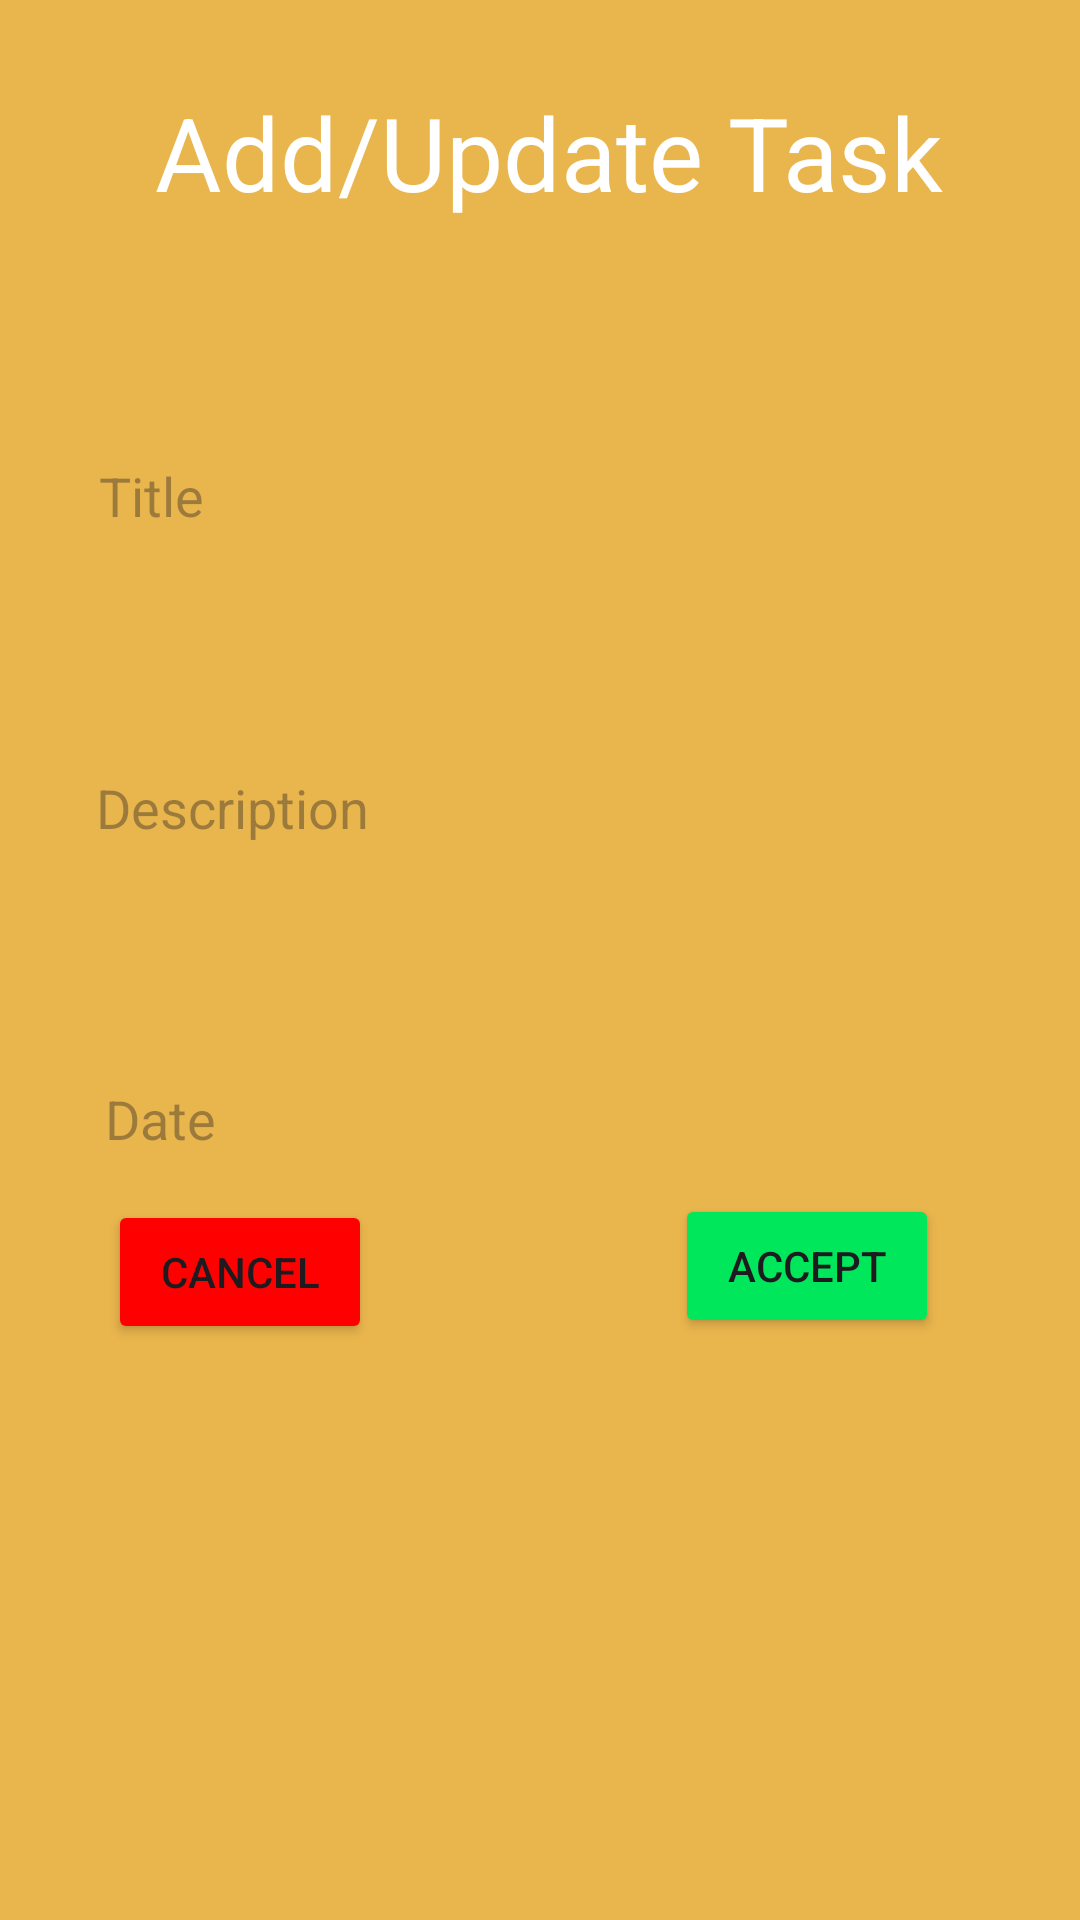

Produce the Android XML layout that renders to this screen, including the resource entries it uses.
<!-- AndroidManifest.xml: application theme Theme.GastroTrackAppMovil -->
<!-- res/layout/update_task.xml -->
<?xml version="1.0" encoding="utf-8"?>
<androidx.constraintlayout.widget.ConstraintLayout xmlns:android="http://schemas.android.com/apk/res/android"
    xmlns:app="http://schemas.android.com/apk/res-auto"
    xmlns:tools="http://schemas.android.com/tools"
    android:layout_width="match_parent"
    android:layout_height="match_parent"
    android:background="#E9B54D">

    <TextView
        android:id="@+id/textView33"
        android:layout_width="wrap_content"
        android:layout_height="wrap_content"
        android:layout_marginStart="154dp"
        android:layout_marginTop="28dp"
        android:layout_marginEnd="148dp"
        android:text="Add/Update Task"
        android:textColor="@color/white"
        android:textSize="34sp"
        app:layout_constraintEnd_toEndOf="parent"
        app:layout_constraintStart_toStartOf="parent"
        app:layout_constraintTop_toTopOf="parent" />

    <EditText
        android:id="@+id/etDescriptionTask"
        android:layout_width="304dp"
        android:layout_height="48dp"
        android:layout_marginTop="56dp"
        android:background="@drawable/rounded_border_white"
        android:ems="10"
        android:hint=" Description"
        android:inputType="text"
        app:layout_constraintEnd_toEndOf="parent"
        app:layout_constraintHorizontal_bias="0.495"
        app:layout_constraintStart_toStartOf="parent"
        app:layout_constraintTop_toBottomOf="@+id/etTitleTask" />

    <EditText
        android:id="@+id/etTitleTask"
        android:layout_width="303dp"
        android:layout_height="48dp"
        android:layout_marginStart="32dp"
        android:layout_marginTop="68dp"
        android:layout_marginEnd="32dp"
        android:background="@drawable/rounded_border_white"
        android:ems="10"
        android:hint=" Title"
        android:inputType="text"
        app:layout_constraintEnd_toEndOf="parent"
        app:layout_constraintStart_toStartOf="parent"
        app:layout_constraintTop_toBottomOf="@+id/textView33" />

    <EditText
        android:id="@+id/etDate"
        android:layout_width="299dp"
        android:layout_height="55dp"
        android:layout_marginTop="52dp"
        android:background="@drawable/rounded_border_white"
        android:ems="10"
        android:hint=" Date"
        android:inputType="text"
        app:layout_constraintEnd_toEndOf="parent"
        app:layout_constraintStart_toStartOf="parent"
        app:layout_constraintTop_toBottomOf="@+id/etDescriptionTask" />

    <Button
        android:id="@+id/btnCanceledTask"
        android:layout_width="wrap_content"
        android:layout_height="wrap_content"
        android:layout_marginStart="36dp"
        android:layout_marginBottom="192dp"
        android:backgroundTint="#FE0000"
        android:text="Cancel"
        app:layout_constraintBottom_toBottomOf="parent"
        app:layout_constraintStart_toStartOf="parent" />

    <Button
        android:id="@+id/btnAcceptTask"
        android:layout_width="wrap_content"
        android:layout_height="wrap_content"
        android:layout_marginEnd="47dp"
        android:layout_marginBottom="194dp"
        android:backgroundTint="#00E75C"
        android:text="Accept"
        app:layout_constraintBottom_toBottomOf="parent"
        app:layout_constraintEnd_toEndOf="parent" />

</androidx.constraintlayout.widget.ConstraintLayout>
<!-- resources referenced by this layout -->
<resources>
  <style name="Theme.GastroTrackAppMovil" parent="Base.Theme.GastroTrackAppMovil" />
  <style name="Base.Theme.GastroTrackAppMovil" parent="Theme.Material3.DayNight.NoActionBar">
          
          
      </style>
  <!-- not gathered from this repository: default colours our renderer supplied (Android Studio template values) -->
  <color name="white">#FFFFFFFF</color>
</resources>
